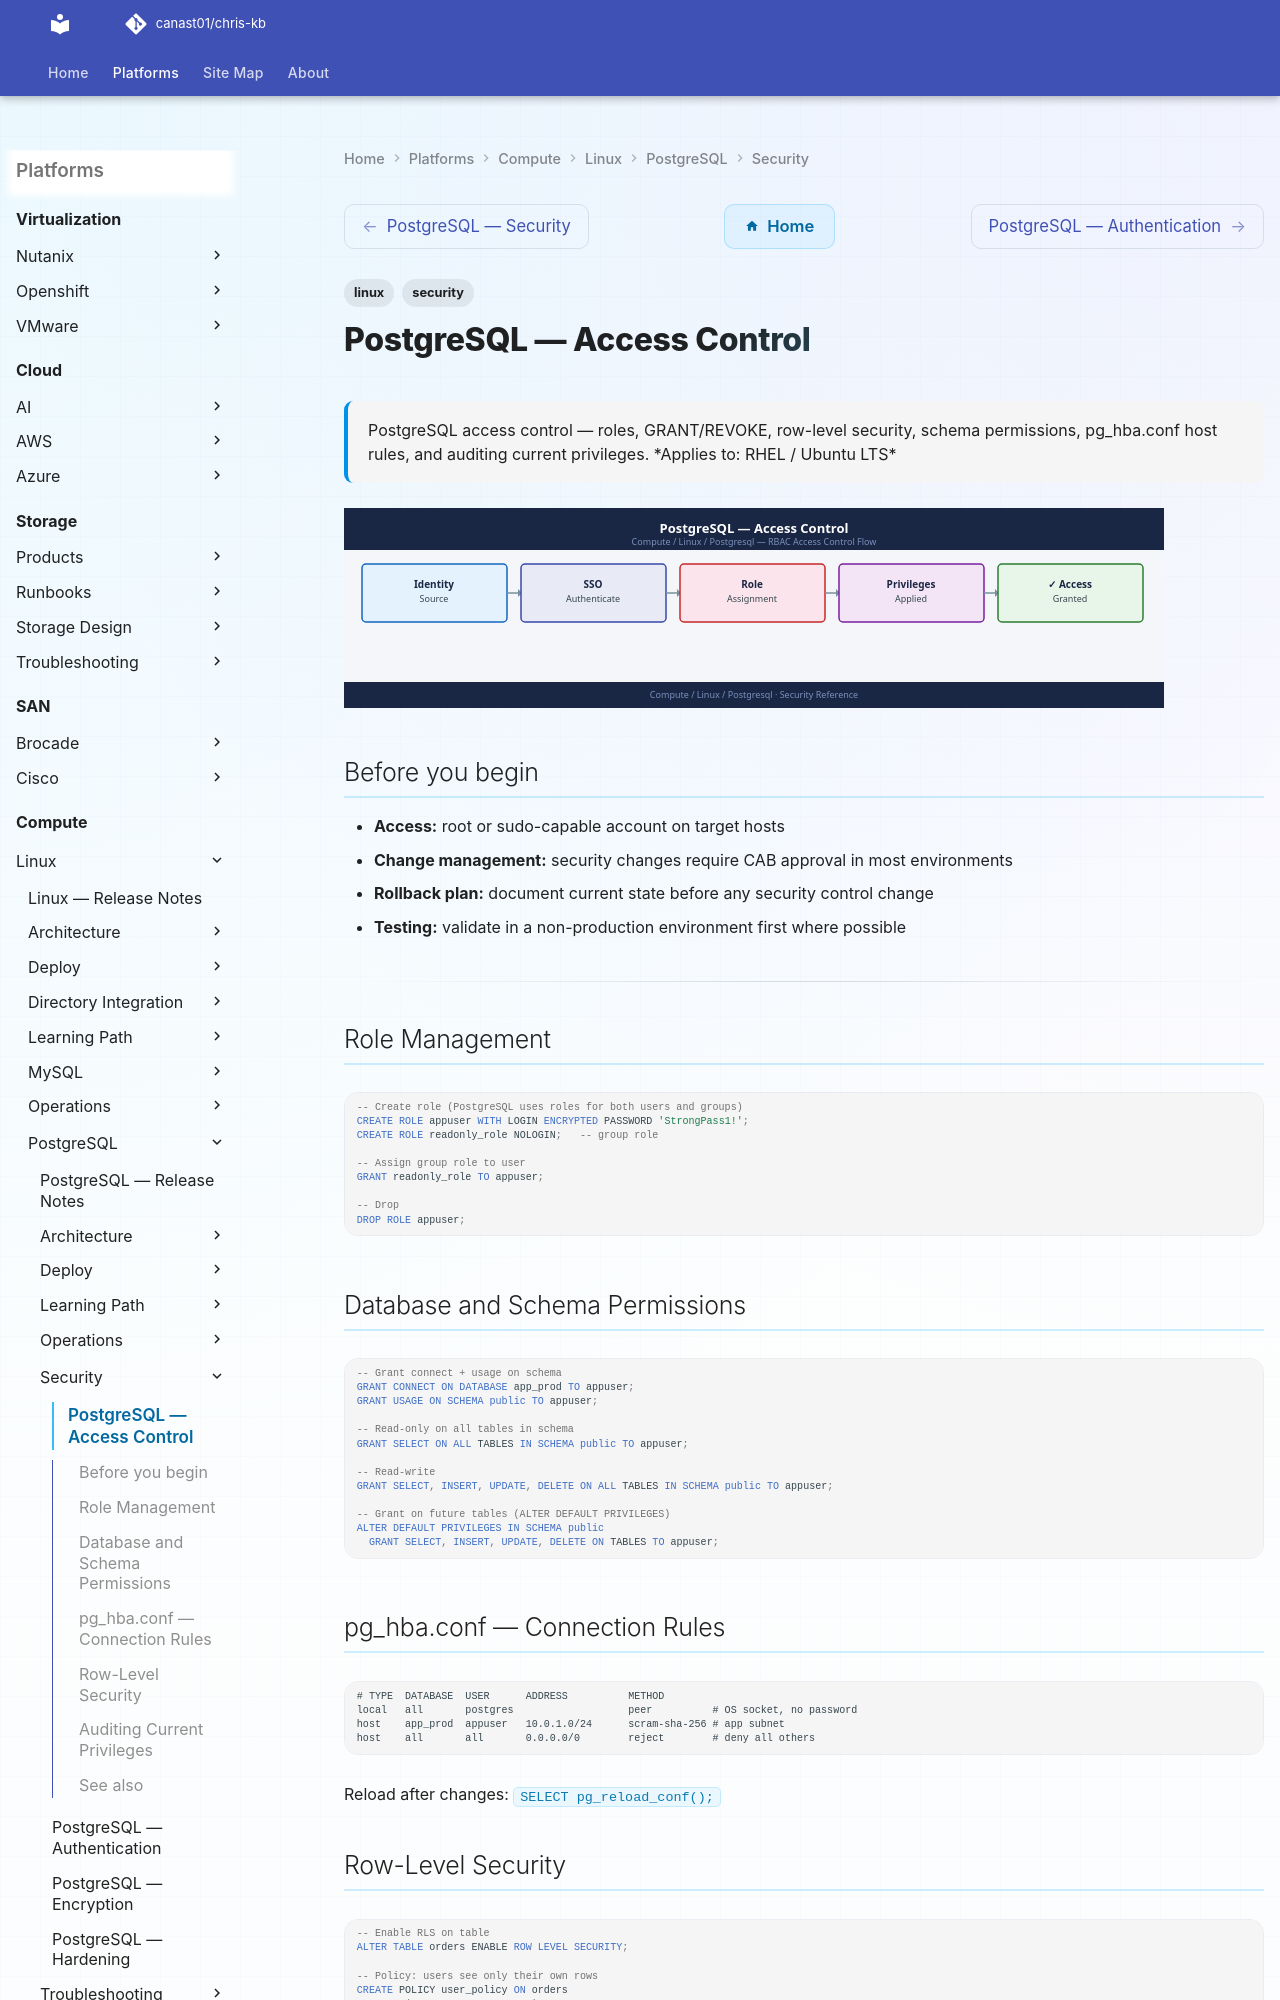

repository: canast01/chris-kb · page: compute/linux/postgresql/security/access-control/index.html · generator: mkdocs

---
tags:
  - linux
  - security
---
# PostgreSQL — Access Control

<div class="kb-summary">
PostgreSQL access control — roles, GRANT/REVOKE, row-level security, schema permissions, pg_hba.conf host rules, and auditing current privileges.

*Applies to: RHEL / Ubuntu LTS*
</div>

## Before you begin

- **Access:** root or sudo-capable account on target hosts
- **Change management:** security changes require CAB approval in most environments
- **Rollback plan:** document current state before any security control change
- **Testing:** validate in a non-production environment first where possible

---

## Role Management

```sql
-- Create role (PostgreSQL uses roles for both users and groups)
CREATE ROLE appuser WITH LOGIN ENCRYPTED PASSWORD 'StrongPass1!';
CREATE ROLE readonly_role NOLOGIN;   -- group role

-- Assign group role to user
GRANT readonly_role TO appuser;

-- Drop
DROP ROLE appuser;
```
